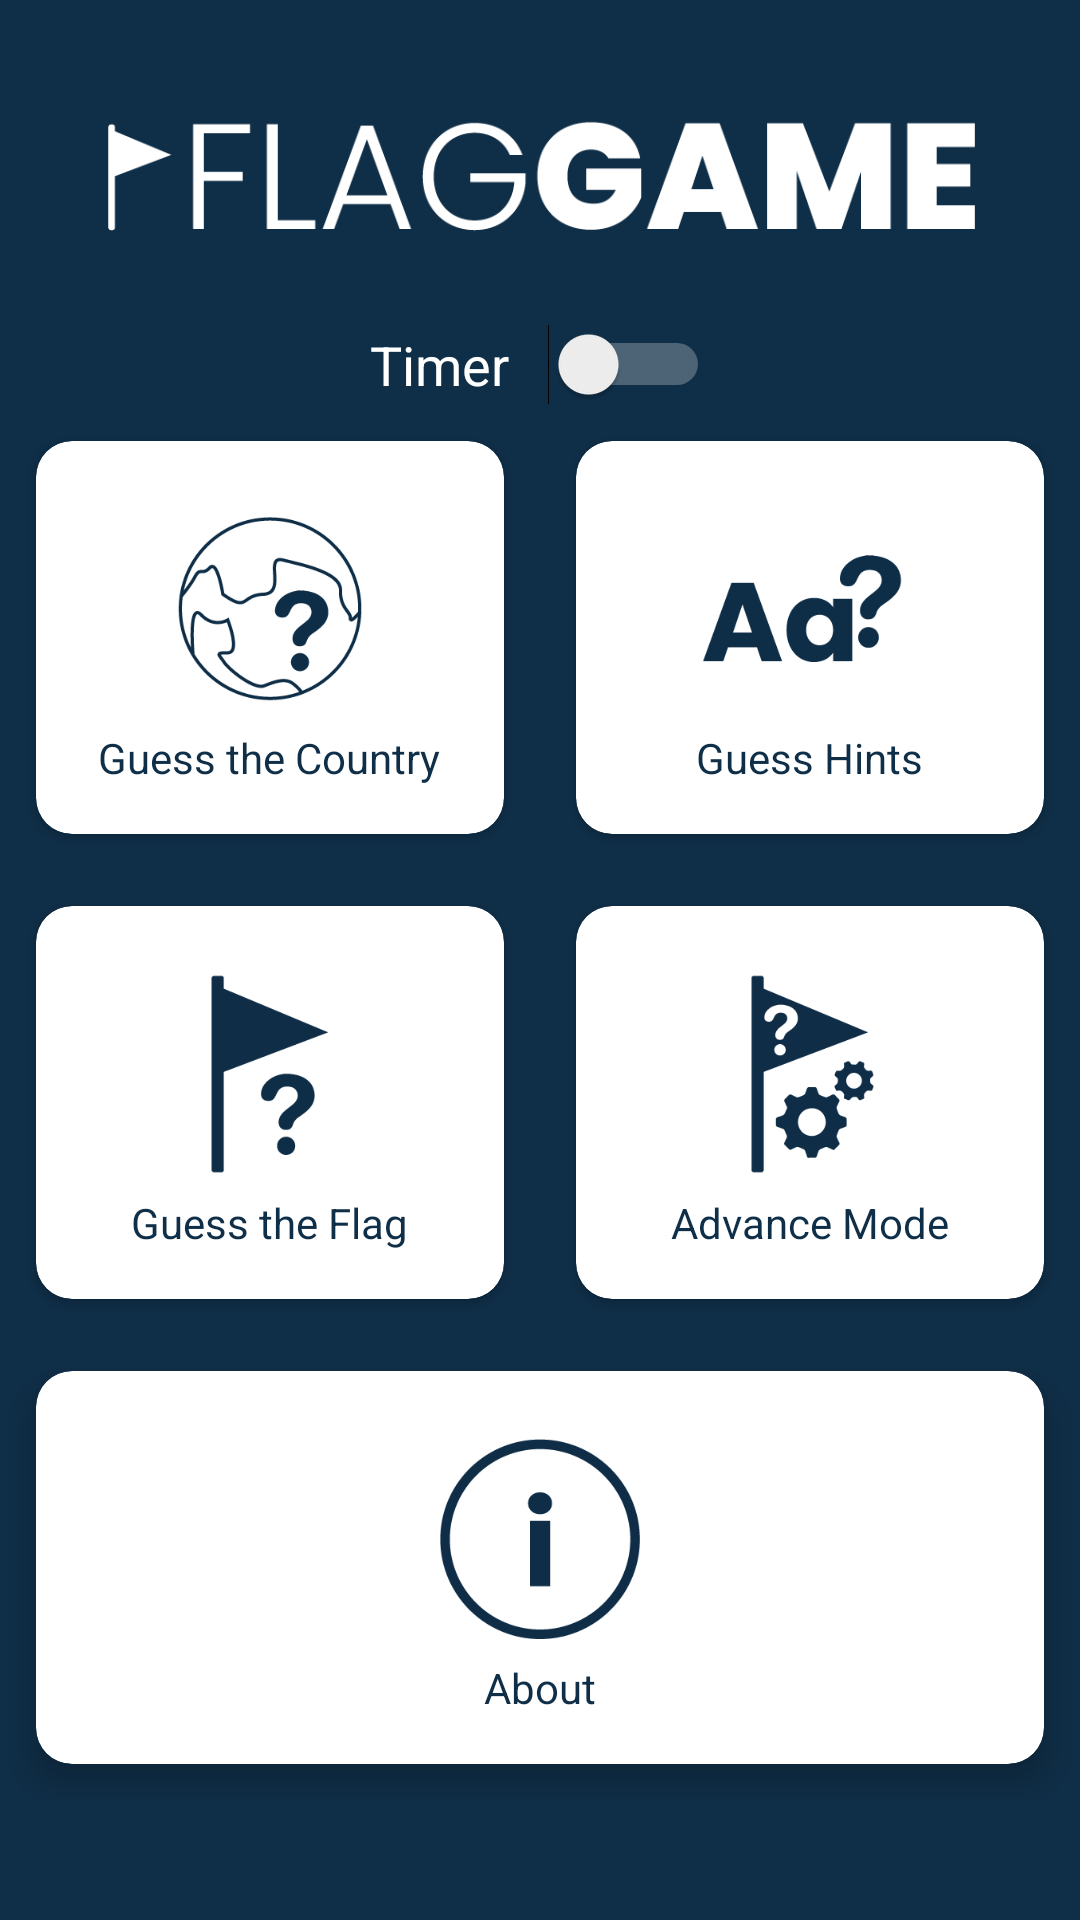

Produce the Android XML layout that renders to this screen, including the resource entries it uses.
<!-- AndroidManifest.xml: application theme AppTheme -->
<!-- res/layout/activity_main.xml -->
<?xml version="1.0" encoding="utf-8"?>
<android.support.constraint.ConstraintLayout xmlns:android="http://schemas.android.com/apk/res/android"
    xmlns:app="http://schemas.android.com/apk/res-auto"
    xmlns:tools="http://schemas.android.com/tools"
    android:layout_width="match_parent"
    android:layout_height="match_parent"
    tools:context=".MainActivity"
    android:background="@color/colorBg">


    <LinearLayout
        android:id="@+id/header"
        android:layout_width="match_parent"
        android:layout_height="wrap_content"
        android:layout_marginTop="8dp"
        android:gravity="center"
        android:orientation="vertical"
        app:layout_constraintTop_toTopOf="parent">

        <ImageView
            android:layout_width="300dp"
            android:layout_height="100dp"
            android:layout_gravity="center"
            android:src="@drawable/logoex_w"/>
        <Switch
            android:id="@+id/sw_timer"
            android:text="Timer   "
            android:textColor="#fff"
            android:textSize="18sp"
            android:layout_width="wrap_content"
            android:layout_height="wrap_content"
            android:trackTint="#FFFCFC"/>
    </LinearLayout>

    <LinearLayout
        android:layout_width="match_parent"
        android:layout_height="wrap_content"
        app:layout_constraintTop_toBottomOf="@+id/header"
        android:orientation="vertical">

        <LinearLayout
            android:layout_width="match_parent"
            android:layout_height="wrap_content"
            android:orientation="horizontal"
            android:weightSum="2">

            <android.support.v7.widget.CardView
                android:id="@+id/guessCountry"
                android:background="#ffffff"
                android:layout_height="wrap_content"
                android:layout_width="match_parent"
                app:cardCornerRadius="12dp"
                android:layout_weight="1"
                android:layout_margin="12dp"
                android:clickable="true">

                <LinearLayout
                    android:orientation="vertical"
                    android:padding="16dp"
                    android:gravity="center"
                    android:layout_width="match_parent"
                    android:layout_height="match_parent">

                    <ImageView
                        android:src="@drawable/guess_the_country"
                        android:layout_width="80dp"
                        android:layout_height="80dp" />

                    <TextView
                        android:text="Guess the Country"
                        android:textColor="#0f2e47"
                        android:textSize="14sp"
                        android:layout_width="wrap_content"
                        android:layout_height="wrap_content" />

                </LinearLayout>

            </android.support.v7.widget.CardView>

            <android.support.v7.widget.CardView
                android:id="@+id/guessHints"
                android:background="#ffffff"
                android:layout_height="wrap_content"
                android:layout_width="match_parent"
                android:layout_weight="1"
                app:cardCornerRadius="12dp"
                android:layout_margin="12dp"
                android:clickable="true">


                <LinearLayout
                    android:orientation="vertical"
                    android:padding="16dp"
                    android:gravity="center"
                    android:layout_width="match_parent"
                    android:layout_height="match_parent">

                    <ImageView
                        android:src="@drawable/guess_hints"
                        android:layout_width="80dp"
                        android:layout_height="80dp" />

                    <TextView
                        android:text="Guess Hints"
                        android:textColor="#0f2e47"
                        android:textSize="14sp"
                        android:layout_width="wrap_content"
                        android:layout_height="wrap_content" />

                </LinearLayout>

            </android.support.v7.widget.CardView>

        </LinearLayout>

        <LinearLayout
            android:layout_width="match_parent"
            android:layout_height="wrap_content"
            android:orientation="horizontal"
            android:weightSum="2">

            <android.support.v7.widget.CardView
                android:id="@+id/guessFlag"
                android:background="#ffffff"
                android:layout_height="wrap_content"
                android:layout_width="match_parent"
                app:cardCornerRadius="12dp"
                android:layout_weight="1"
                android:layout_margin="12dp">


                <LinearLayout
                    android:orientation="vertical"
                    android:padding="16dp"
                    android:gravity="center"
                    android:layout_width="match_parent"
                    android:layout_height="wrap_content">

                    <ImageView
                        android:src="@drawable/guess_the_flag"
                        android:layout_width="80dp"
                        android:layout_height="80dp" />

                    <TextView
                        android:text="Guess the Flag"
                        android:textColor="#0f2e47"
                        android:textSize="14sp"
                        android:layout_width="wrap_content"
                        android:layout_height="wrap_content" />

                </LinearLayout>

            </android.support.v7.widget.CardView>

            <android.support.v7.widget.CardView
                android:id="@+id/advancedMode"
                android:background="#ffffff"
                android:layout_height="wrap_content"
                android:layout_width="match_parent"
                app:cardCornerRadius="12dp"
                android:layout_weight="1"
                android:layout_margin="12dp">

                <LinearLayout
                    android:orientation="vertical"
                    android:padding="16dp"
                    android:gravity="center"
                    android:layout_width="match_parent"
                    android:layout_height="match_parent">

                    <ImageView
                        android:src="@drawable/advance_mode"
                        android:layout_width="80dp"
                        android:layout_height="80dp" />

                    <TextView
                        android:text="Advance Mode"
                        android:textColor="#0f2e47"
                        android:textSize="14sp"
                        android:layout_width="wrap_content"
                        android:layout_height="wrap_content" />

                </LinearLayout>

            </android.support.v7.widget.CardView>

        </LinearLayout>

        <LinearLayout
            android:layout_width="match_parent"
            android:layout_height="wrap_content"
            android:orientation="horizontal">

            <android.support.v7.widget.CardView
                android:id="@+id/about"
                android:background="#ffffff"
                android:layout_height="wrap_content"
                android:layout_width="match_parent"
                app:cardElevation="6dp"
                app:cardCornerRadius="12dp"
                android:layout_margin="12dp">


                <LinearLayout
                    android:orientation="vertical"
                    android:padding="16dp"
                    android:gravity="center"
                    android:layout_width="match_parent"
                    android:layout_height="match_parent">

                    <ImageView
                        android:src="@drawable/about"
                        android:layout_width="80dp"
                        android:layout_height="80dp" />

                    <TextView
                        android:text="About"
                        android:textColor="#0f2e47"
                        android:textSize="14sp"
                        android:layout_width="wrap_content"
                        android:layout_height="wrap_content" />

                </LinearLayout>

            </android.support.v7.widget.CardView>

        </LinearLayout>



    </LinearLayout>

</android.support.constraint.ConstraintLayout>
<!-- resources referenced by this layout -->
<resources>
  <color name="colorBg">#0f2e47</color>
  <!-- drawable about: png bitmap (drawable, 5701 bytes) -->
  <!-- drawable advance_mode: png bitmap (drawable, 5774 bytes) -->
  <!-- drawable guess_hints: png bitmap (drawable, 4833 bytes) -->
  <!-- drawable guess_the_country: png bitmap (drawable, 9070 bytes) -->
  <!-- drawable guess_the_flag: png bitmap (drawable, 3425 bytes) -->
  <!-- drawable logoex_w: png bitmap (drawable, 8305 bytes) -->
  <style name="AppTheme" parent="Theme.AppCompat.Light.NoActionBar">
          
          <item name="colorPrimary">@color/colorPrimary</item>
          <item name="colorPrimaryDark">@color/colorPrimaryDark</item>
          <item name="colorAccent">@color/colorAccent</item>
      </style>
  <color name="colorPrimary">#008577</color>
  <color name="colorPrimaryDark">#0f2e47</color>
  <color name="colorAccent">#D81B60</color>
</resources>
